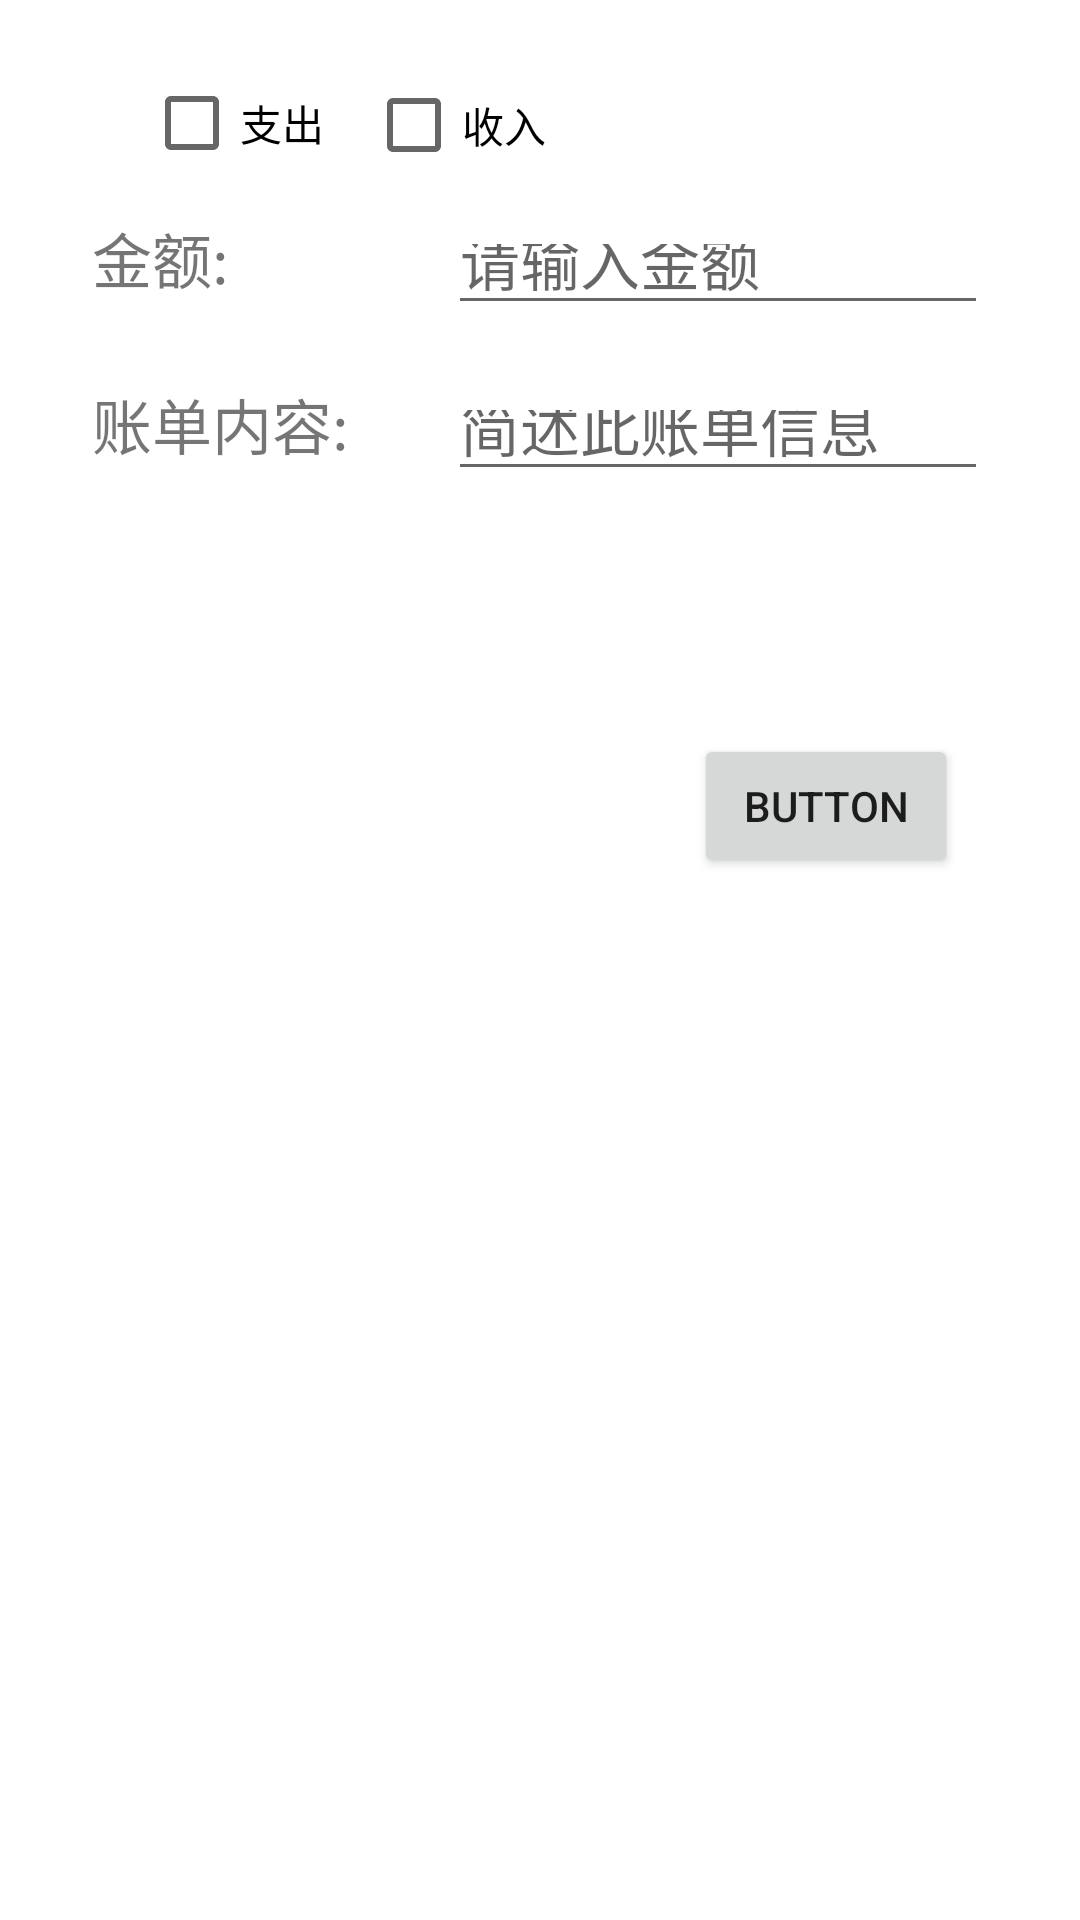

This screen was rendered from an Android layout file. Write that file and the resources it references.
<!-- AndroidManifest.xml: application theme Theme.Family_share -->
<!-- res/layout/activity_add_account.xml -->
<?xml version="1.0" encoding="utf-8"?>
<androidx.constraintlayout.widget.ConstraintLayout xmlns:android="http://schemas.android.com/apk/res/android"
    xmlns:app="http://schemas.android.com/apk/res-auto"
    xmlns:tools="http://schemas.android.com/tools"
    android:layout_width="match_parent"
    android:layout_height="match_parent"
    tools:context=".AddAccountActivity">

    <TextView
        android:id="@+id/textView5"
        android:layout_width="88dp"
        android:layout_height="37dp"
        android:text="账单内容:"
        android:textSize="20sp"
        app:layout_constraintBottom_toTopOf="@+id/guideline2"
        app:layout_constraintEnd_toStartOf="@+id/inputintroduce"
        app:layout_constraintHorizontal_bias="0.5"
        app:layout_constraintStart_toStartOf="parent"
        app:layout_constraintTop_toTopOf="parent"
        app:layout_constraintVertical_bias="0.726" />

    <EditText
        android:id="@+id/inputintroduce"
        android:layout_width="180dp"
        android:layout_height="37dp"
        android:hint="简述此账单信息"
        android:textSize="20sp"
        app:layout_constraintBottom_toTopOf="@+id/guideline2"
        app:layout_constraintEnd_toEndOf="parent"
        app:layout_constraintHorizontal_bias="0.5"
        app:layout_constraintStart_toEndOf="@+id/textView5"
        app:layout_constraintTop_toTopOf="parent"
        app:layout_constraintVertical_bias="0.726" />

    <EditText
        android:id="@+id/inputprice"
        android:layout_width="180dp"
        android:layout_height="37dp"
        android:hint="请输入金额"
        android:inputType="numberDecimal"
        android:textSize="20sp"
        app:layout_constraintBottom_toTopOf="@+id/guideline2"
        app:layout_constraintEnd_toEndOf="parent"
        app:layout_constraintHorizontal_bias="0.5"
        app:layout_constraintStart_toEndOf="@+id/textView"
        app:layout_constraintTop_toTopOf="parent"
        app:layout_constraintVertical_bias="0.409" />

    <TextView
        android:id="@+id/textView"
        android:layout_width="88dp"
        android:layout_height="37dp"
        android:text="金额:"
        android:textSize="20sp"
        app:layout_constraintBottom_toTopOf="@+id/guideline2"
        app:layout_constraintEnd_toStartOf="@+id/inputprice"
        app:layout_constraintHorizontal_bias="0.5"
        app:layout_constraintStart_toStartOf="parent"
        app:layout_constraintTop_toTopOf="parent"
        app:layout_constraintVertical_bias="0.409" />

    <androidx.constraintlayout.widget.Guideline
        android:id="@+id/guideline2"
        android:layout_width="wrap_content"
        android:layout_height="wrap_content"
        android:orientation="horizontal"
        app:layout_constraintGuide_percent="0.33" />

    <Button
        android:id="@+id/button1"
        android:layout_width="wrap_content"
        android:layout_height="wrap_content"
        android:text="Button"
        app:layout_constraintBottom_toBottomOf="parent"
        app:layout_constraintEnd_toEndOf="parent"
        app:layout_constraintHorizontal_bias="0.851"
        app:layout_constraintStart_toStartOf="parent"
        app:layout_constraintTop_toTopOf="@+id/guideline2"
        app:layout_constraintVertical_bias="0.088" />

    <CheckBox
        android:id="@+id/checkBoxA"
        android:layout_width="74dp"
        android:layout_height="35dp"
        android:layout_marginStart="48dp"
        android:layout_marginLeft="48dp"
        android:text="支出"
        app:layout_constraintBottom_toTopOf="@+id/guideline2"
        app:layout_constraintStart_toStartOf="parent"
        app:layout_constraintTop_toTopOf="parent"
        app:layout_constraintVertical_bias="0.135" />

    <CheckBox
        android:id="@+id/checkBoxB"
        android:layout_width="78dp"
        android:layout_height="34dp"
        android:text="收入"
        app:layout_constraintBottom_toTopOf="@+id/guideline2"
        app:layout_constraintEnd_toEndOf="parent"
        app:layout_constraintHorizontal_bias="0.0"
        app:layout_constraintStart_toEndOf="@+id/checkBoxA"
        app:layout_constraintTop_toTopOf="parent"
        app:layout_constraintVertical_bias="0.139" />

</androidx.constraintlayout.widget.ConstraintLayout>
<!-- resources referenced by this layout -->
<resources>
  <style name="Theme.Family_share" parent="Theme.MaterialComponents.DayNight.DarkActionBar">
          
          <item name="colorPrimary">#00a6ac</item>
          <item name="colorPrimaryVariant">#50b7c1</item>
          <item name="colorOnPrimary">@color/white</item>
          
          <item name="colorSecondary">@color/teal_200</item>
          <item name="colorSecondaryVariant">@color/teal_700</item>
          <item name="colorOnSecondary">@color/black</item>
          
          <item name="android:statusBarColor" tools:targetApi="l">?attr/colorPrimaryVariant</item>
          
      </style>
  <color name="white">#FFFFFFFF</color>
  <color name="teal_200">#FF03DAC5</color>
  <color name="teal_700">#FF018786</color>
  <color name="black">#FF000000</color>
</resources>
